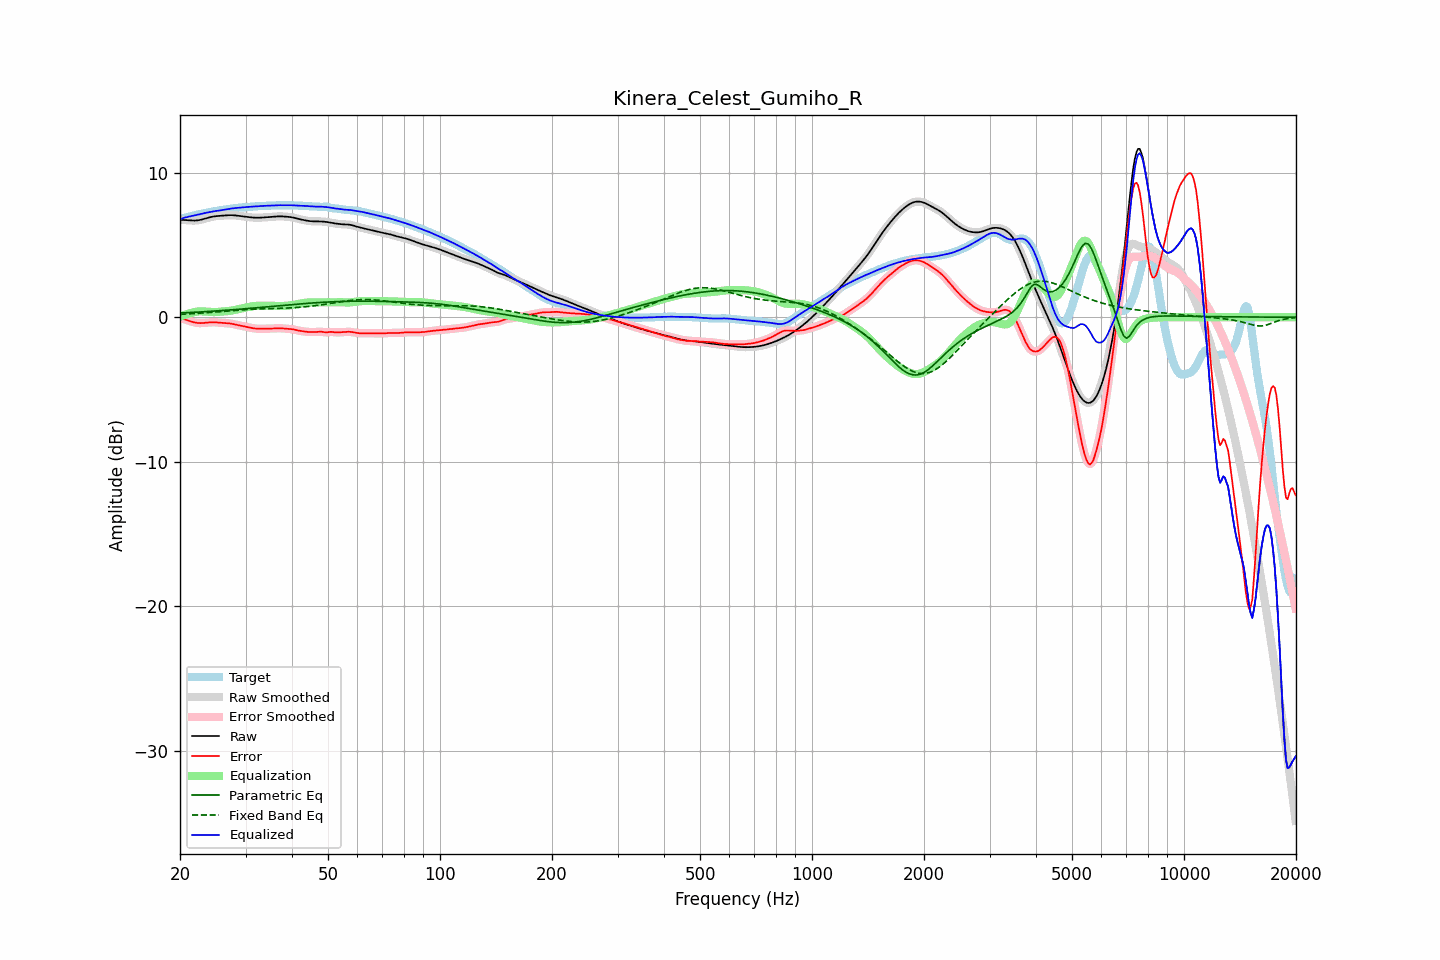

Values plotted in this chart, from the file beside it:
frequency, raw, error, smoothed, error_smoothed, equalization, parametric_eq, fixed_band_eq, equalized_raw, equalized_smoothed, target
20.00, 6.73, -0.06, 6.73, -0.06, 0.04, 0.29, 0.20, 6.77, 6.77, 6.79
20.20, 6.73, -0.09, 6.73, -0.09, 0.09, 0.29, 0.20, 6.81, 6.81, 6.82
20.40, 6.72, -0.12, 6.72, -0.12, 0.13, 0.30, 0.21, 6.85, 6.85, 6.84
20.61, 6.72, -0.15, 6.72, -0.15, 0.17, 0.30, 0.21, 6.89, 6.89, 6.87
20.81, 6.71, -0.19, 6.71, -0.19, 0.21, 0.31, 0.22, 6.91, 6.91, 6.90
21.02, 6.70, -0.23, 6.70, -0.23, 0.24, 0.32, 0.23, 6.94, 6.94, 6.93
21.23, 6.69, -0.27, 6.69, -0.27, 0.27, 0.32, 0.23, 6.96, 6.96, 6.96
21.44, 6.68, -0.30, 6.68, -0.30, 0.30, 0.33, 0.24, 6.98, 6.98, 6.99
21.66, 6.68, -0.33, 6.68, -0.34, 0.33, 0.33, 0.24, 7.01, 7.01, 7.01
21.87, 6.68, -0.36, 6.68, -0.36, 0.36, 0.34, 0.25, 7.04, 7.04, 7.04
22.09, 6.68, -0.39, 6.68, -0.39, 0.38, 0.35, 0.26, 7.06, 7.06, 7.07
22.31, 6.70, -0.40, 6.70, -0.40, 0.39, 0.35, 0.27, 7.09, 7.09, 7.10
22.54, 6.71, -0.41, 6.71, -0.41, 0.40, 0.36, 0.27, 7.12, 7.12, 7.12
22.76, 6.74, -0.41, 6.74, -0.41, 0.40, 0.36, 0.28, 7.14, 7.14, 7.15
22.99, 6.76, -0.40, 6.76, -0.40, 0.40, 0.37, 0.29, 7.17, 7.17, 7.17
23.22, 6.80, -0.39, 6.80, -0.39, 0.39, 0.38, 0.30, 7.19, 7.19, 7.19
23.45, 6.83, -0.38, 6.83, -0.38, 0.38, 0.38, 0.30, 7.21, 7.21, 7.21
23.69, 6.86, -0.37, 6.86, -0.37, 0.37, 0.39, 0.31, 7.24, 7.24, 7.23
23.92, 6.89, -0.36, 6.89, -0.36, 0.37, 0.40, 0.32, 7.26, 7.26, 7.25
24.16, 6.92, -0.35, 6.92, -0.35, 0.36, 0.41, 0.33, 7.28, 7.28, 7.28
24.40, 6.95, -0.35, 6.95, -0.35, 0.36, 0.41, 0.34, 7.30, 7.30, 7.30
24.65, 6.96, -0.35, 6.96, -0.35, 0.36, 0.42, 0.35, 7.32, 7.32, 7.32
24.89, 6.98, -0.36, 6.98, -0.36, 0.36, 0.43, 0.36, 7.34, 7.34, 7.33
25.14, 6.99, -0.36, 6.99, -0.36, 0.36, 0.44, 0.37, 7.35, 7.35, 7.35
25.39, 7.00, -0.37, 7.00, -0.37, 0.37, 0.44, 0.38, 7.37, 7.37, 7.37
25.65, 7.01, -0.38, 7.01, -0.38, 0.38, 0.45, 0.38, 7.39, 7.39, 7.39
25.91, 7.02, -0.39, 7.02, -0.39, 0.39, 0.46, 0.39, 7.40, 7.40, 7.41
26.16, 7.02, -0.40, 7.02, -0.40, 0.39, 0.47, 0.40, 7.42, 7.42, 7.42
26.43, 7.03, -0.41, 7.03, -0.41, 0.40, 0.47, 0.41, 7.44, 7.44, 7.44
26.69, 7.04, -0.41, 7.04, -0.41, 0.41, 0.48, 0.42, 7.46, 7.46, 7.46
26.96, 7.05, -0.42, 7.05, -0.42, 0.43, 0.49, 0.43, 7.48, 7.48, 7.47
27.23, 7.05, -0.44, 7.05, -0.44, 0.44, 0.50, 0.44, 7.50, 7.50, 7.49
27.50, 7.05, -0.45, 7.05, -0.45, 0.46, 0.51, 0.45, 7.51, 7.51, 7.51
27.77, 7.05, -0.47, 7.05, -0.47, 0.48, 0.52, 0.46, 7.53, 7.53, 7.52
28.05, 7.04, -0.50, 7.04, -0.50, 0.50, 0.52, 0.47, 7.54, 7.54, 7.54
28.33, 7.03, -0.52, 7.03, -0.52, 0.52, 0.53, 0.48, 7.55, 7.55, 7.55
28.62, 7.02, -0.55, 7.02, -0.55, 0.55, 0.54, 0.49, 7.56, 7.56, 7.57
28.90, 7.00, -0.58, 7.00, -0.57, 0.57, 0.55, 0.50, 7.57, 7.57, 7.58
29.19, 6.99, -0.60, 6.99, -0.60, 0.60, 0.56, 0.50, 7.58, 7.58, 7.59
29.48, 6.97, -0.62, 6.97, -0.62, 0.62, 0.57, 0.51, 7.59, 7.59, 7.59
29.78, 6.96, -0.64, 6.96, -0.64, 0.65, 0.58, 0.52, 7.60, 7.60, 7.60
30.08, 6.94, -0.67, 6.94, -0.67, 0.67, 0.59, 0.53, 7.61, 7.61, 7.61
30.38, 6.93, -0.69, 6.93, -0.69, 0.69, 0.60, 0.53, 7.62, 7.62, 7.62
30.68, 6.92, -0.71, 6.92, -0.71, 0.71, 0.61, 0.54, 7.63, 7.63, 7.63
30.99, 6.91, -0.73, 6.91, -0.73, 0.73, 0.62, 0.55, 7.64, 7.64, 7.64
31.30, 6.89, -0.75, 6.89, -0.75, 0.75, 0.63, 0.55, 7.65, 7.65, 7.65
31.61, 6.88, -0.77, 6.88, -0.77, 0.77, 0.64, 0.56, 7.65, 7.65, 7.66
31.93, 6.88, -0.78, 6.88, -0.78, 0.78, 0.64, 0.56, 7.66, 7.66, 7.66
32.24, 6.88, -0.79, 6.88, -0.79, 0.79, 0.65, 0.57, 7.67, 7.67, 7.67
32.57, 6.88, -0.80, 6.88, -0.80, 0.80, 0.66, 0.57, 7.67, 7.67, 7.68
32.89, 6.88, -0.80, 6.88, -0.80, 0.80, 0.67, 0.57, 7.68, 7.68, 7.68
33.22, 6.89, -0.80, 6.89, -0.80, 0.80, 0.68, 0.58, 7.69, 7.69, 7.69
33.55, 6.90, -0.80, 6.90, -0.80, 0.80, 0.69, 0.58, 7.70, 7.70, 7.69
33.89, 6.90, -0.79, 6.90, -0.79, 0.80, 0.70, 0.59, 7.70, 7.70, 7.70
34.23, 6.91, -0.79, 6.91, -0.79, 0.79, 0.71, 0.59, 7.71, 7.71, 7.70
34.57, 6.92, -0.79, 6.92, -0.79, 0.79, 0.72, 0.59, 7.71, 7.71, 7.71
34.92, 6.93, -0.79, 6.93, -0.79, 0.79, 0.73, 0.59, 7.71, 7.71, 7.71
35.27, 6.94, -0.78, 6.94, -0.78, 0.78, 0.74, 0.60, 7.72, 7.72, 7.72
35.62, 6.94, -0.78, 6.94, -0.78, 0.78, 0.75, 0.60, 7.72, 7.72, 7.72
35.97, 6.95, -0.77, 6.95, -0.77, 0.77, 0.76, 0.60, 7.73, 7.73, 7.73
... 635 more rows
